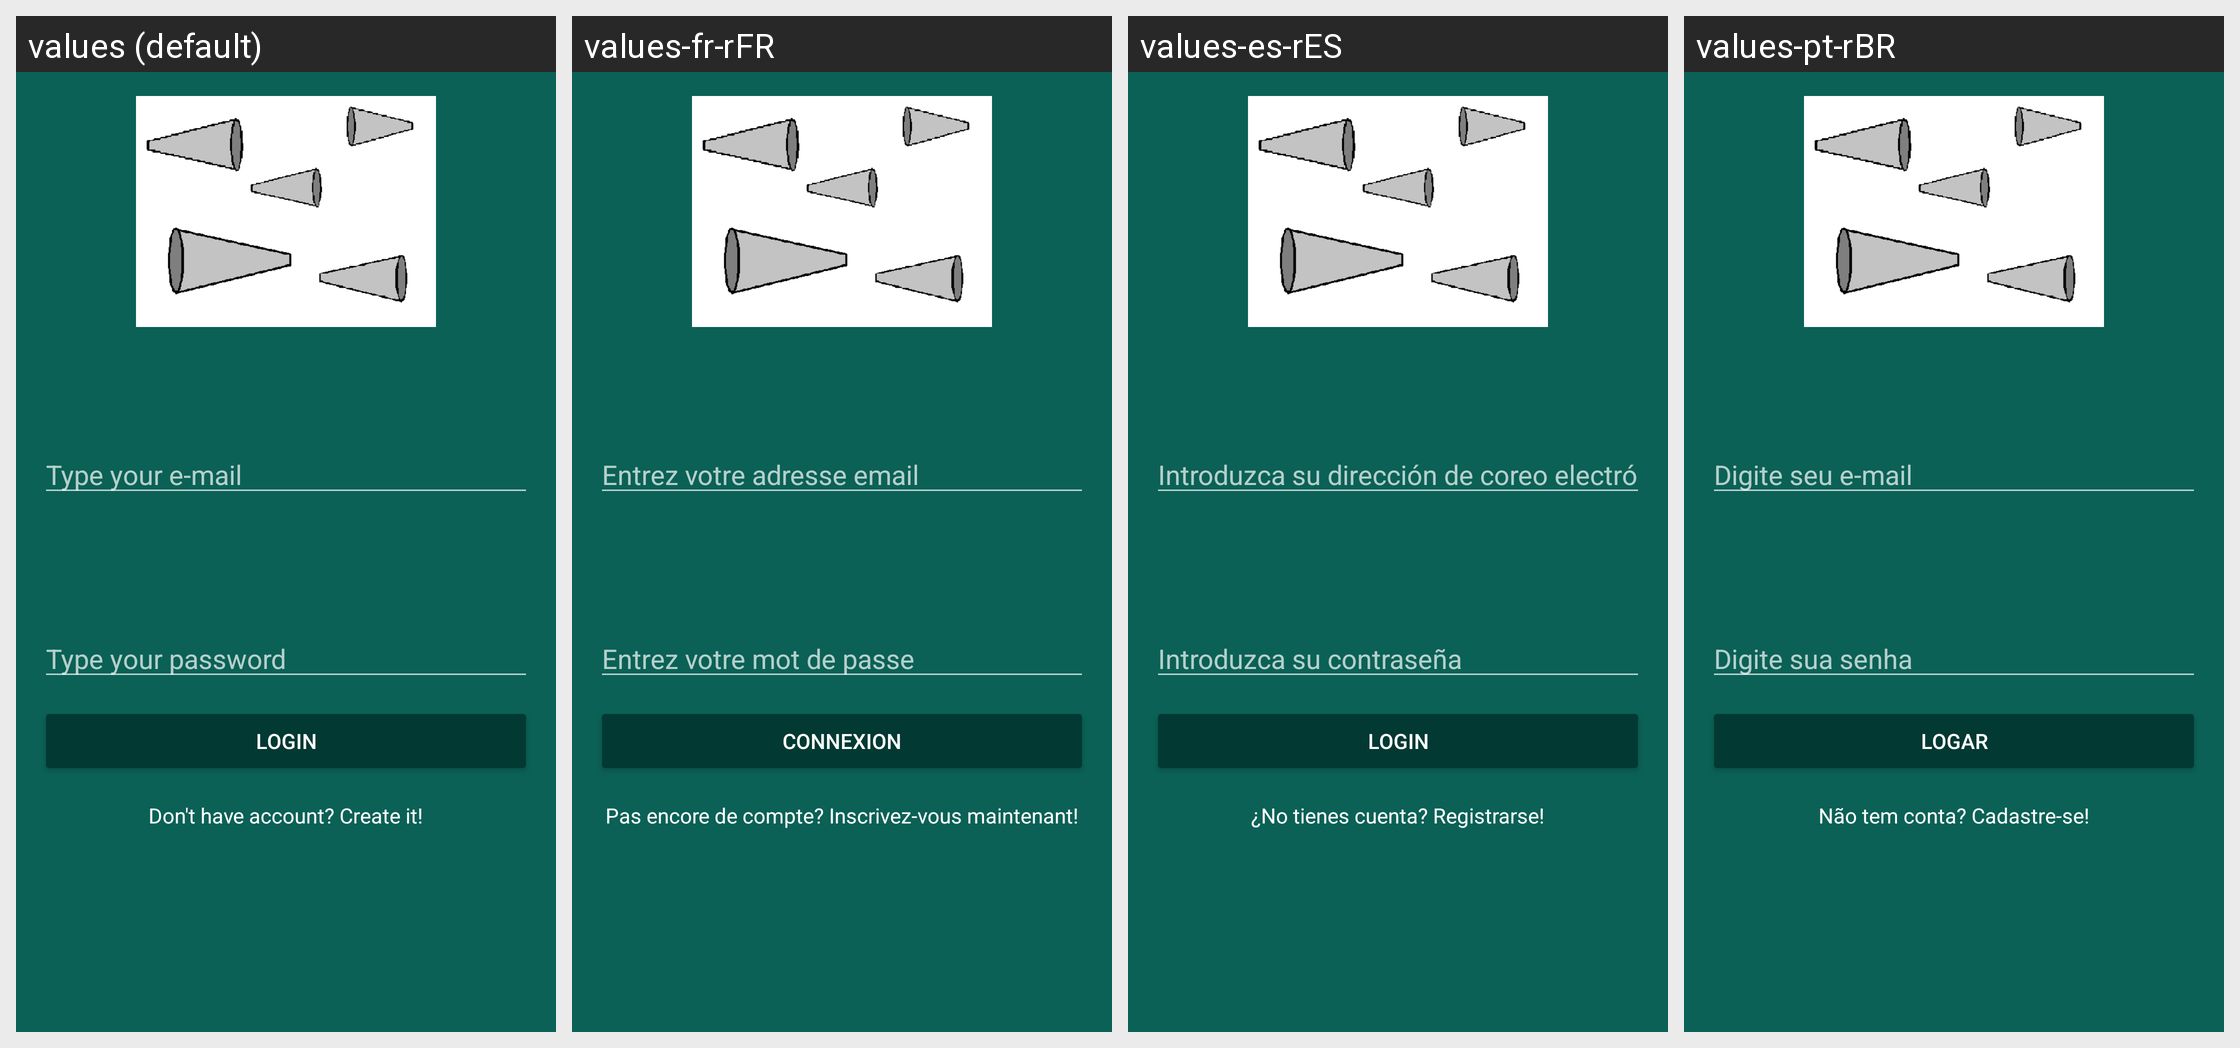

For this localized Android screen grid, give each drawn string resource with its value in every locale shown.
Android screen res/layout/activity_login.xml rendered under 4 locales, left to right: values (default), values-fr-rFR, values-es-rES, values-pt-rBR. Device: Nexus 5 (rendered at 1080×1920; each locale shown at half size, 540×960, under a caption strip naming it); theme AppTheme.
Strings drawn on this screen, with the default value and each locale's value (text and hints the layout hard-codes, and strings that could not be matched under every locale, appear in the picture but are not listed):

type_your_email
  values: Type your e-mail
  values-fr-rFR: Entrez votre adresse email
  values-es-rES: Introduzca su dirección de coreo electrónico
  values-pt-rBR: Digite seu e-mail

type_your_password
  values: Type your password
  values-fr-rFR: Entrez votre mot de passe
  values-es-rES: Introduzca su contraseña
  values-pt-rBR: Digite sua senha

login
  values: Login
  values-fr-rFR: Connexion
  values-es-rES: Login
  values-pt-rBR: Logar

inviteCreateAccount
  values: Don't have account? Create it!
  values-fr-rFR: Pas encore de compte? Inscrivez-vous maintenant!
  values-es-rES: ¿No tienes cuenta? Registrarse!
  values-pt-rBR: Não tem conta? Cadastre-se!
